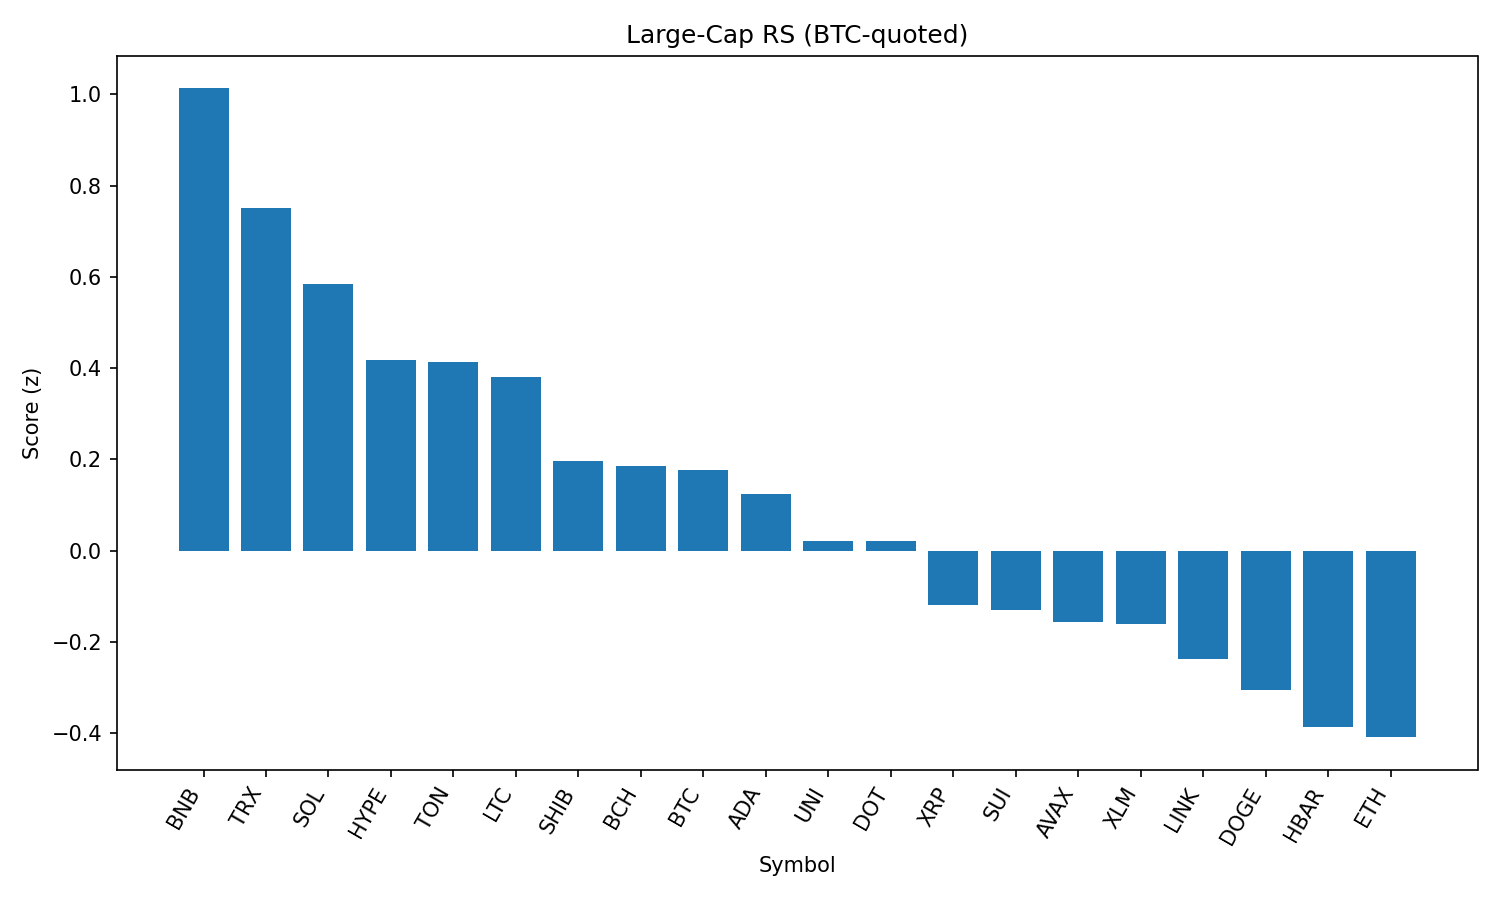

Data behind this chart, as committed beside it:
rank, name, symbol, price_btc, price_usd, pct_1h_btc, pct_24h_btc, pct_7d_btc, market_cap_rank, market_cap_usd, volume_usd, score
1, BNB, BNB, 0.007846, 857.4, 0.8754, 0.7846, 3.927, 5, 119560555725, 1668719280, 1.013
2, TRON, TRX, 3.09e-06, 0.3377, 0.6926, 0.2864, -2.092, 10, 31972973367, 962071390, 0.7503
3, Solana, SOL, 0.001914, 209.1, 0.2757, 0.5211, 19.38, 6, 113443599966, 13633900303, 0.5844
4, Hyperliquid, HYPE, 0.0004108, 44.89, 0.9069, -4.631, 11.39, 17, 12182861312, 434611891, 0.4187
5, Toncoin, TON, 2.796e-05, 3.06, 0.6065, -1.746, -3.377, 29, 7853668885, 243261687, 0.4138
6, Litecoin, LTC, 0.001005, 109.8, 0.3424, -0.2789, -0.942, 27, 8373322556, 525659344, 0.3805
7, Shiba Inu, SHIB, 1.11236e-10, 1.216e-05, 0.154, -0.6348, 2.886, 30, 7186917797, 220508656, 0.1963
8, Bitcoin Cash, BCH, 0.004874, 532.6, 0.2167, -0.9442, -1.319, 21, 10633741457, 320145428, 0.1855
9, Bitcoin, BTC, 1.0, 109367, 0.0, 0.0, 0.0, 1, 2177359974064, 41783350563, 0.1776
10, Cardano, ADA, 7.58e-06, 0.8283, 0.1981, -1.535, 2.361, 11, 30291254927, 1832231043, 0.1239
11, Uniswap, UNI, 8.776e-05, 9.59, 0.04142, -0.8959, -3.767, 35, 5770633874, 348446922, 0.02184
12, Polkadot, DOT, 3.484e-05, 3.81, -0.02093, -0.9219, 4.896, 34, 5808424641, 423642167, 0.02148
13, XRP, XRP, 2.607e-05, 2.85, 0.02688, -2.492, 4.193, 3, 169480418457, 7069742531, -0.12
14, Sui, SUI, 3.033e-05, 3.31, 0.03249, -2.354, 1.355, 19, 11641011629, 1345057275, -0.13
15, Avalanche, AVAX, 0.0002171, 23.73, -0.3329, -0.3562, 8.54, 22, 10049721206, 830356851, -0.1568
16, Stellar, XLM, 3.29e-06, 0.3598, 0.1992, -3.482, -4.126, 20, 11286750568, 376628627, -0.1616
17, Chainlink, LINK, 0.0002139, 23.38, -0.2852, -0.8215, -1.915, 13, 15852503382, 2880712346, -0.237
18, Dogecoin, DOGE, 1.97e-06, 0.2149, -0.3836, -1.036, 4.927, 9, 32383857568, 2146178948, -0.306
19, Hedera, HBAR, 2.08e-06, 0.2274, -0.3238, -1.841, 0.5307, 24, 9662453898, 369320998, -0.3861
20, Ethereum, ETH, 0.03962, 4329, -0.3605, -2.428, 4.778, 2, 522650048544, 32437778056, -0.4091
21, Cronos, CRO, 2.69e-06, 0.2941, -1.881, -13.08, 106, 23, 9938401451, 1257678755, -2.438
